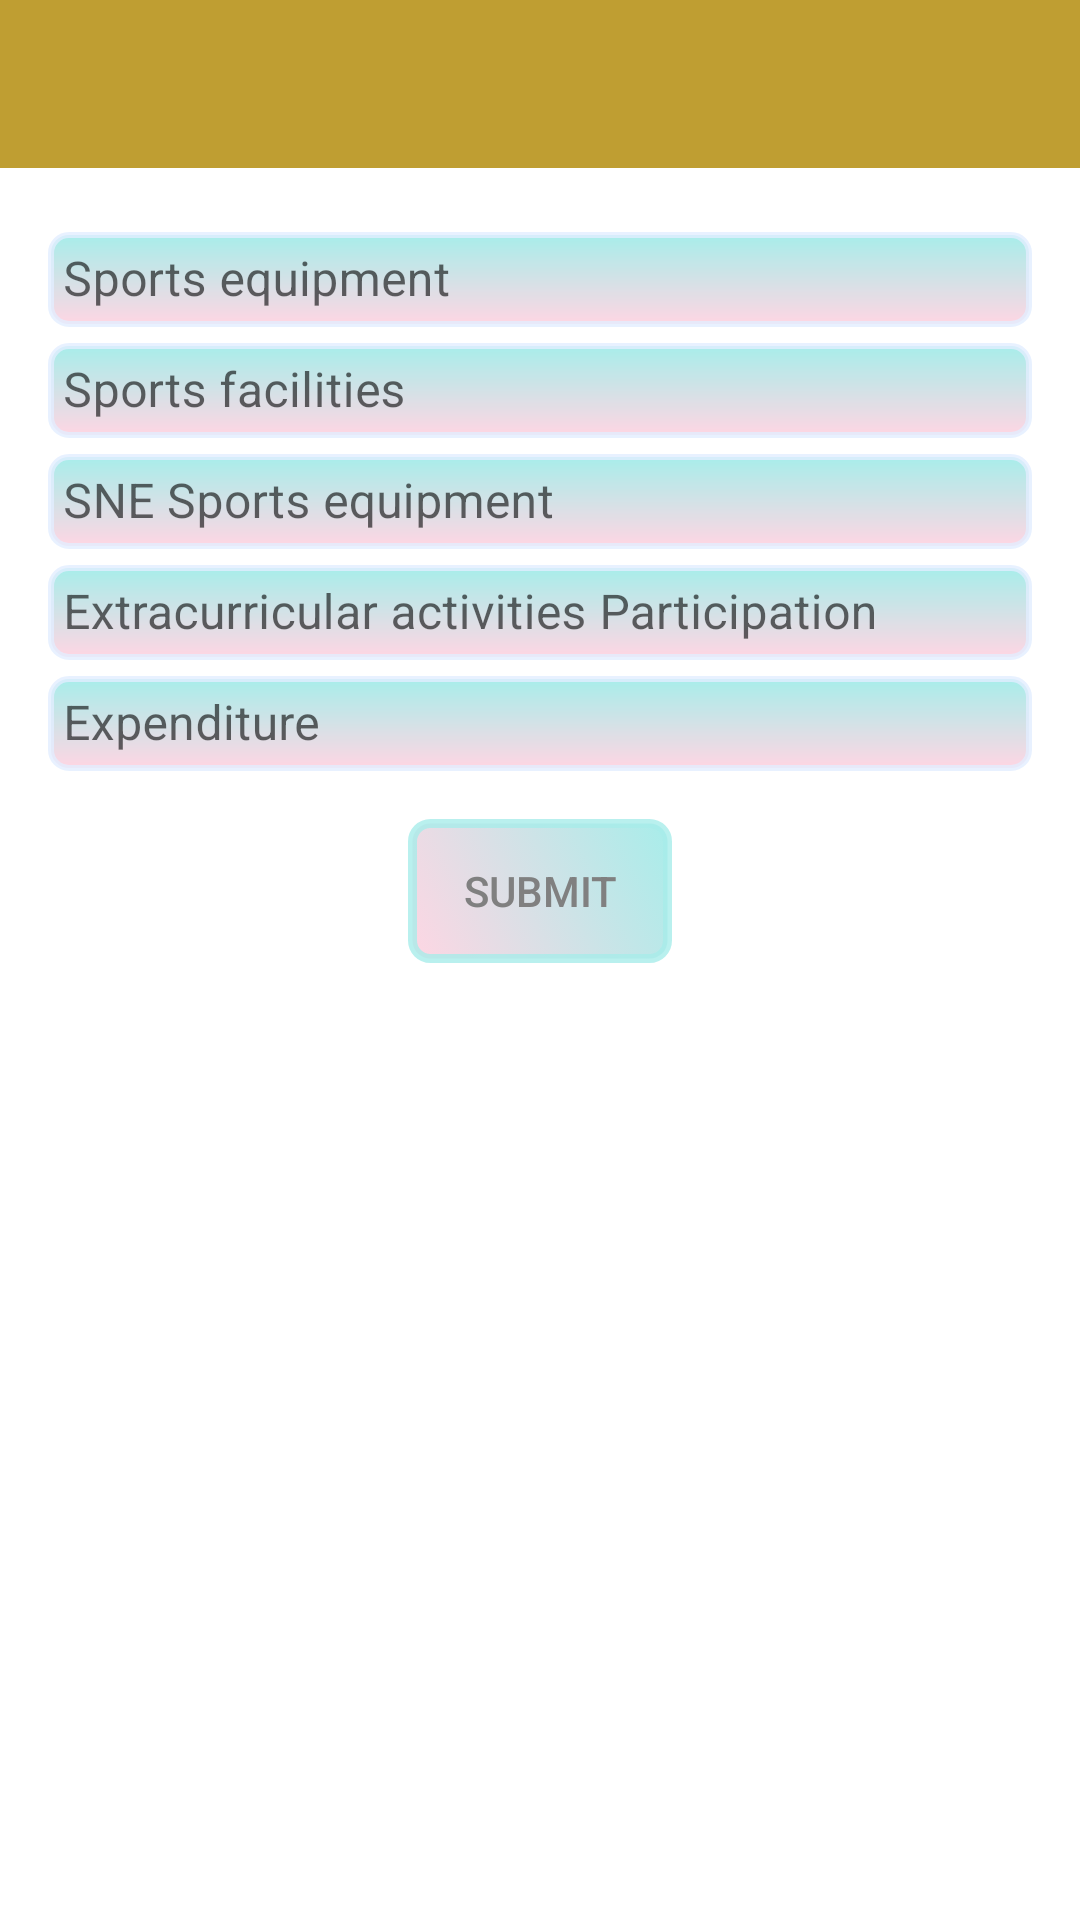

The Android layout XML behind this screen, and the referenced resources:
<!-- AndroidManifest.xml: application theme AppMaterialTheme -->
<!-- res/layout/activity_sports.xml -->
<?xml version="1.0" encoding="utf-8"?>
<androidx.coordinatorlayout.widget.CoordinatorLayout xmlns:android="http://schemas.android.com/apk/res/android"
    xmlns:app="http://schemas.android.com/apk/res-auto"
    xmlns:tools="http://schemas.android.com/tools"
    android:layout_width="match_parent"
    android:layout_height="match_parent"
    tools:context=".SportsActivity"
    android:theme="@style/AppTheme.TextInputLayoutAppearance">

    <androidx.appcompat.widget.Toolbar
        android:id="@+id/menu_toolbar"
        android:layout_width="match_parent"
        android:layout_height="wrap_content"
        android:minHeight="?attr/actionBarSize"
        android:background="?attr/colorPrimary"/>

    <androidx.core.widget.NestedScrollView
        android:layout_marginTop="?attr/actionBarSize"
        android:layout_width="match_parent"
        android:layout_height="match_parent"
        android:padding="16dp">

        <LinearLayout
            android:layout_width="match_parent"
            android:layout_height="match_parent"
            android:orientation="vertical">

                <com.google.android.material.textfield.TextInputLayout
                    android:layout_width="match_parent"
                    android:layout_height="wrap_content">

                    <com.google.android.material.textfield.TextInputEditText
                        android:id="@+id/sports_equipment"
                        android:layout_width="match_parent"
                        android:layout_height="wrap_content"
                        android:background="@drawable/edit_text_style"
                        android:padding="5dp"
                        android:hint="Sports equipment"/>
                </com.google.android.material.textfield.TextInputLayout>

            <com.google.android.material.textfield.TextInputLayout
                android:layout_width="match_parent"
                android:layout_height="wrap_content">

                <com.google.android.material.textfield.TextInputEditText
                    android:id="@+id/sports_facilities"
                    android:layout_width="match_parent"
                    android:layout_height="wrap_content"
                    android:background="@drawable/edit_text_style"
                    android:padding="5dp"
                    android:hint="Sports facilities"/>
            </com.google.android.material.textfield.TextInputLayout>

            <com.google.android.material.textfield.TextInputLayout
                android:layout_width="match_parent"
                android:layout_height="wrap_content">

                <com.google.android.material.textfield.TextInputEditText
                    android:id="@+id/sne_sports_equipment"
                    android:layout_width="match_parent"
                    android:layout_height="wrap_content"
                    android:background="@drawable/edit_text_style"
                    android:padding="5dp"
                    android:hint="SNE Sports equipment"/>
            </com.google.android.material.textfield.TextInputLayout>

            <com.google.android.material.textfield.TextInputLayout
                android:layout_width="match_parent"
                android:layout_height="wrap_content">

                <com.google.android.material.textfield.TextInputEditText
                    android:id="@+id/extracurricular_activities_participation"
                    android:layout_width="match_parent"
                    android:layout_height="wrap_content"
                    android:background="@drawable/edit_text_style"
                    android:padding="5dp"
                    android:hint="Extracurricular activities Participation"/>
            </com.google.android.material.textfield.TextInputLayout>

            <com.google.android.material.textfield.TextInputLayout
                android:layout_width="match_parent"
                android:layout_height="wrap_content"
                android:layout_marginBottom="16dp">

                <com.google.android.material.textfield.TextInputEditText
                    android:id="@+id/expenditure"
                    android:layout_width="match_parent"
                    android:layout_height="wrap_content"
                    android:background="@drawable/edit_text_style"
                    android:padding="5dp"
                    android:hint="Expenditure"/>
            </com.google.android.material.textfield.TextInputLayout>

            <Button
                android:id="@+id/submit"
                android:layout_width="wrap_content"
                android:layout_height="wrap_content"
                android:layout_gravity="center"
                android:background="@drawable/button_layout_style"
                android:text="SUBMIT"/>
        </LinearLayout>
    </androidx.core.widget.NestedScrollView>

</androidx.coordinatorlayout.widget.CoordinatorLayout>
<!-- resources referenced by this layout -->
<resources>
  <!-- drawable button_layout_style (drawable) -->
  <?xml version="1.0" encoding="utf-8"?>
  <selector xmlns:android="http://schemas.android.com/apk/res/android">
  
  
      <item android:state_pressed="true">
          <shape android:shape="rectangle">
              <corners android:radius="10dp"/>
  
              <solid android:color="#00ab66"/>
  
              <stroke android:width="3dp"
                  android:color="#ffb116"/>
          </shape>
      </item>
  
      <item android:state_focused="true">
          <shape android:shape="rectangle">
              <corners android:radius="10dp"/>
  
              <solid android:color="#54b948"/>
  
              <stroke android:width="3dp"
                  android:color="#ffb116"/>
  
  
          </shape>
      </item>
  
      <item>
          <shape android:shape="rectangle">
  
              <corners android:bottomLeftRadius="6dp" android:bottomRightRadius="6dp" android:topLeftRadius="6dp" android:topRightRadius="6dp" />
  
              <gradient android:startColor="#fed6e3"
                  android:endColor="#a8edea"
                  android:angle="45"/>
  
              <stroke android:width="3dp"
                  android:color="#cca8edea"/>
  
          </shape>
      </item>
  
  </selector>
  <!-- drawable edit_text_style (drawable) -->
  <?xml version="1.0" encoding="utf-8"?>
  <shape xmlns:android="http://schemas.android.com/apk/res/android"
      android:shape="rectangle">
  
      <stroke android:width="2dp"
          android:color="#cce3eeff"/>
  
      <gradient android:startColor="#fed6e3"
          android:endColor="#a8edea"
          android:angle="90"/>
  
      <padding android:bottom="5dp"
          android:left="5dp"
          android:top="5dp"
          android:right="5dp"/>
  
      <corners android:radius="6dp"/>
  </shape>
  <style name="AppTheme.TextInputLayoutAppearance" parent="Widget.Design.TextInputLayout">
          <item name="hintTextAppearance">@style/TextInputLayout</item>
          <item name="android:textColor">@color/customTextColor</item>
          <item name="android:textColorHint">@color/customTextColor</item>
          <item name="android:colorControlActivated" tools:targetApi="lollipop">@color/colorAccent</item>
          <item name="android:colorControlNormal" tools:targetApi="lollipop">@color/colorAccent</item>
          <item name="android:colorControlHighlight" tools:targetApi="lollipop">@color/colorAccent</item>
      </style>
  <style name="AppMaterialTheme" parent="Theme.MaterialComponents.Light.NoActionBar">
          <item name="colorPrimary">@color/colorPrimary</item>
          <item name="colorPrimaryDark">@color/colorPrimaryDark</item>
          <item name="colorAccent">@color/colorAccent</item>
          <item name="textInputStyle">@style/MaterialTextInputStyle</item>
      </style>
  <style name="TextInputLayout" parent="TextAppearance.AppCompat">
          <item name="android:textColor">@color/customTextColor</item>
          <item name="android:textColorHint">@color/colorAccent</item>
  
      </style>
  <color name="customTextColor">#808080</color>
  <color name="colorAccent">#7cb9ef</color>
  <color name="colorPrimary">#bf9e32</color>
  <color name="colorPrimaryDark">#aa8c2c</color>
  <style name="MaterialTextInputStyle" parent="Widget.MaterialComponents.TextInputLayout.OutlinedBox" />
</resources>
